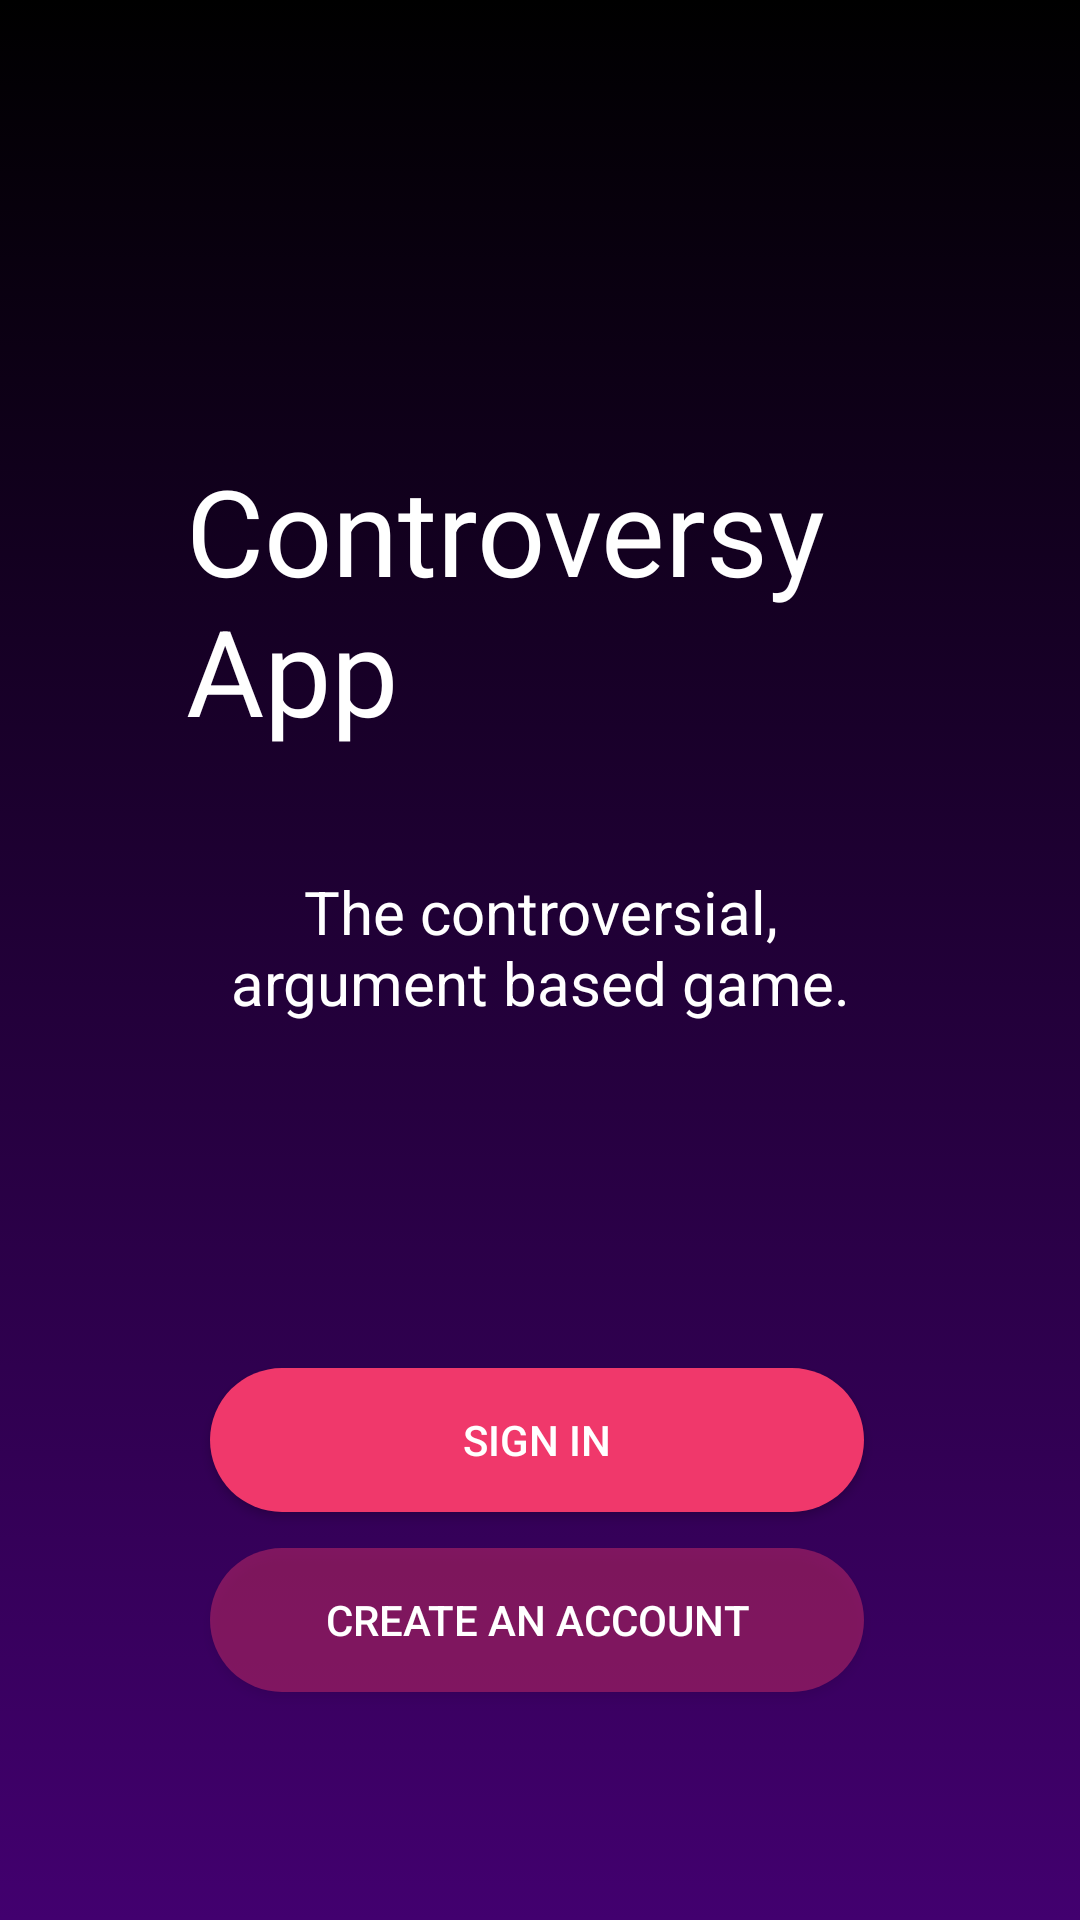

Produce the Android XML layout that renders to this screen, including the resource entries it uses.
<!-- AndroidManifest.xml: application theme AppTheme -->
<!-- res/layout/activity_main.xml -->
<?xml version="1.0" encoding="utf-8"?>
<RelativeLayout
    xmlns:android="http://schemas.android.com/apk/res/android"
    xmlns:app="http://schemas.android.com/apk/res-auto"
    android:layout_width="match_parent"
    android:layout_height="match_parent"
    android:background="@drawable/linear_background1"
    android:gravity="center"
    android:orientation="vertical">

    <ImageView
        android:id="@+id/imageView"
        android:layout_width="match_parent"
        android:layout_height="wrap_content"
        android:layout_alignParentTop="true"
        android:layout_marginTop="101dp"
    />
    <TextView
        android:layout_width="wrap_content"
        android:layout_height="wrap_content"
        android:layout_alignParentStart="true"
        android:layout_alignParentTop="true"
        android:layout_alignParentEnd="true"
        android:layout_marginStart="62dp"
        android:layout_marginTop="150dp"
        android:layout_marginEnd="63dp"
        android:text="@string/app_name"
        android:textColor="#ffffff"
        android:textSize="40sp" />

    <TextView
        android:layout_width="wrap_content"
        android:layout_height="wrap_content"
        android:layout_alignParentStart="true"
        android:layout_alignParentEnd="true"
        android:layout_alignParentBottom="true"
        android:layout_marginStart="76dp"
        android:layout_marginEnd="76dp"
        android:layout_marginBottom="299dp"
        android:fontFamily="sans-serif"
        android:text="@string/intro"
        android:textAlignment="center"
        android:textColor="#ffffff"
        android:textSize="20sp" />

    <Button
        android:id="@+id/sign_in_button"
        android:layout_width="wrap_content"
        android:layout_height="wrap_content"
        android:layout_alignParentStart="true"
        android:layout_alignParentEnd="true"
        android:layout_alignParentBottom="true"
        android:layout_marginStart="70dp"
        android:layout_marginEnd="72dp"
        android:layout_marginBottom="136dp"
        android:background="@drawable/rounded_button"
        android:text="@string/login_button"
        android:textColor="#ffffff"/>

    <Button
        android:id="@+id/create_button"
        android:layout_width="wrap_content"
        android:layout_height="wrap_content"
        android:layout_alignParentStart="true"
        android:layout_alignParentEnd="true"
        android:layout_alignParentBottom="true"
        android:layout_marginStart="70dp"
        android:layout_marginTop="0dp"
        android:layout_marginEnd="72dp"
        android:layout_marginBottom="76dp"
        android:background="@drawable/rounded_button2"
        android:text="@string/create_button"
        android:textColor="#ffffff"/>


</RelativeLayout>
<!-- resources referenced by this layout -->
<resources>
  <!-- drawable linear_background1 (drawable) -->
  <?xml version="1.0" encoding="utf-8"?>
  <selector xmlns:android="http://schemas.android.com/apk/res/android">
  <item>
      <shape>
          <gradient
              android:angle="270"
              android:startColor="#000000"
              android:endColor="#42006F"
              android:type="linear"/>
      </shape>
  </item>
  </selector>
  <!-- drawable rounded_button (drawable) -->
  <?xml version="1.0" encoding="utf-8"?>
  <shape xmlns:android="http://schemas.android.com/apk/res/android"
      android:shape="rectangle">
      <solid android:color="#F0386B"/>
      <corners android:radius="100dp"/>
  </shape>
  <!-- drawable rounded_button2 (drawable) -->
  <?xml version="1.0" encoding="utf-8"?>
  <shape xmlns:android="http://schemas.android.com/apk/res/android"
      android:shape="rectangle">
      <solid android:color="#66F0386B"/>
      <corners android:radius="100dp"/>
  </shape>
  <string name="app_name">ControversyApp</string>
  <string name="create_button">Create an Account</string>
  <string name="intro">The controversial, argument based game.</string>
  <string name="login_button">Sign In</string>
  <style name="AppTheme" parent="Theme.MaterialComponents.Light.Bridge">
          
          <item name="colorPrimary">@color/colorPrimary</item>
          <item name="colorPrimaryDark">@color/colorPrimaryDark</item>
          <item name="colorAccent">@color/colorAccent</item>
  
      </style>
  <color name="colorPrimary">#2F195F</color>
  <color name="colorPrimaryDark">#2F195F</color>
  <color name="colorAccent">#F0386B</color>
</resources>
